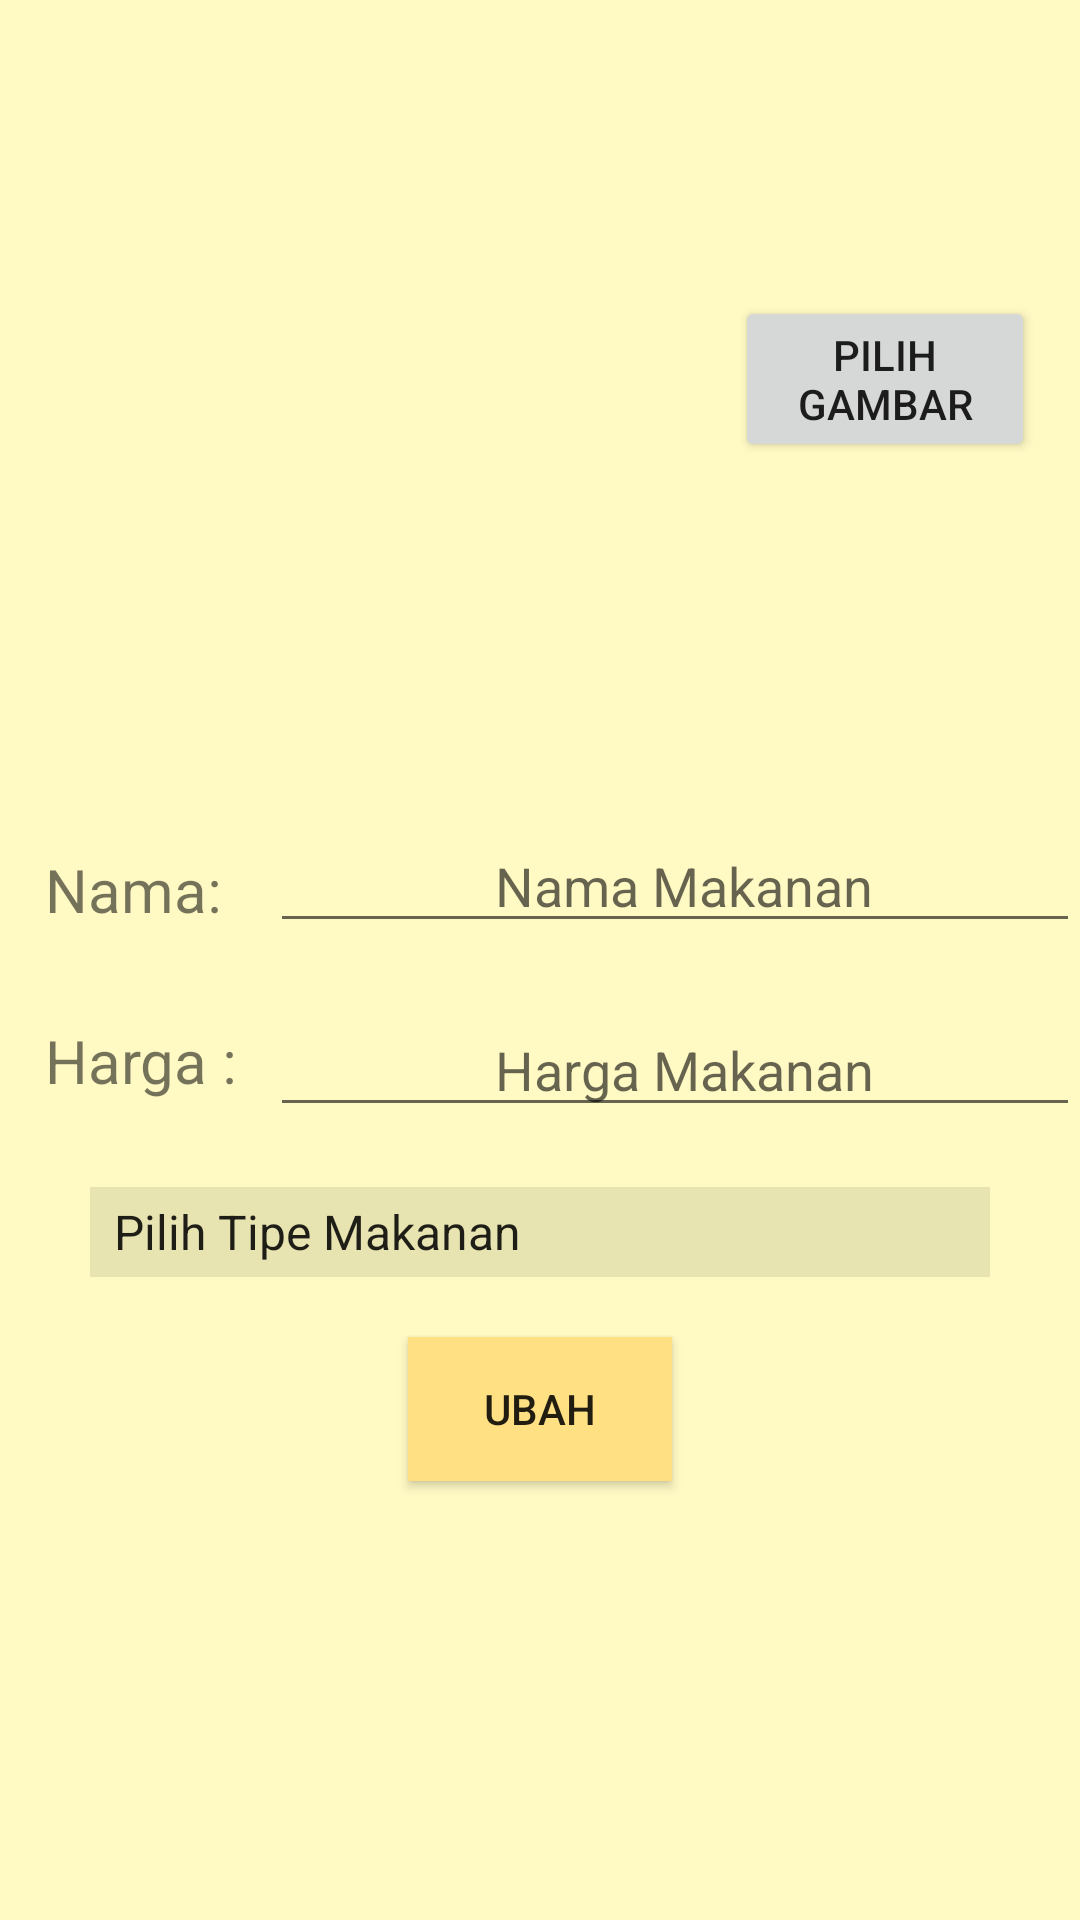

Android layout source for this screen:
<!-- AndroidManifest.xml: application theme AppTheme -->
<!-- res/layout/activity_edit_food.xml -->
<?xml version="1.0" encoding="utf-8"?>
<RelativeLayout xmlns:android="http://schemas.android.com/apk/res/android"
    xmlns:app="http://schemas.android.com/apk/res-auto"
    xmlns:tools="http://schemas.android.com/tools"
    android:background="@color/bgColor"
    android:layout_width="match_parent"
    android:layout_height="match_parent"
    tools:context=".AddMenu">

    <LinearLayout
        android:id="@+id/imgAdd"
        android:layout_width="match_parent"
        android:layout_height="253dp"
        android:orientation="horizontal">

        <ImageView
            android:id="@+id/myImg"
            android:layout_width="200dp"
            android:layout_height="200dp"
            android:layout_alignParentTop="true"
            android:layout_marginLeft="30dp"
            android:layout_marginTop="30dp"

            app:srcCompat="@mipmap/ic_launcher_round" />

        <Button
            android:id="@+id/btnChoose"
            android:layout_width="wrap_content"
            android:layout_height="wrap_content"
            android:layout_gravity="center"
            android:layout_marginLeft="15dp"
            android:layout_marginRight="15dp"
            android:text="Pilih gambar" />
    </LinearLayout>
    <TextView
        android:id="@+id/tNama"
        android:layout_width="90dp"
        android:layout_height="wrap_content"
        android:layout_below="@+id/imgAdd"
        android:layout_marginTop="30dp"
        android:paddingLeft="15dp"
        android:textSize="20dp"
        android:text="Nama: "/>
    <EditText

        android:layout_toRightOf="@+id/tNama"
        android:layout_marginTop="20dp"
        android:layout_below="@id/imgAdd"
        android:layout_width="150dp"
        android:layout_height="wrap_content"
        android:layout_alignParentRight="true"
        android:layout_centerHorizontal="true"
        android:hint="Nama Makanan"
        android:id="@+id/inNamaMenu"
        android:gravity="center_horizontal"
        android:paddingLeft="10dp"/>
    <TextView
        android:id="@+id/tHarga"
        android:layout_width="90dp"
        android:layout_height="wrap_content"
        android:layout_below="@+id/tNama"
        android:layout_marginTop="30dp"
        android:paddingLeft="15dp"
        android:textSize="20dp"
        android:text="Harga : "/>
    <EditText

        android:layout_marginTop="20dp"
        android:layout_toRightOf="@+id/tHarga"
        android:layout_below="@id/inNamaMenu"
        android:layout_width="300dp"
        android:layout_height="wrap_content"
        android:layout_centerHorizontal="true"
        android:hint="Harga Makanan"
        android:layout_alignParentRight="true"
        android:id="@+id/inHarga"
        android:gravity="center_horizontal"
        android:paddingLeft="10dp"/>


    <Spinner
        android:id="@+id/listFood"
        android:layout_width="300dp"
        android:layout_height="30dp"
        android:layout_below="@+id/inHarga"
        android:layout_marginTop="20dp"
        android:layout_centerHorizontal="true"
        android:background="@color/bgToolbar"
        android:entries="@array/listfood"
        android:gravity="center">
    </Spinner>

    <Button
        android:id="@+id/btnTmbhMenu"
        android:layout_width="wrap_content"
        android:layout_height="wrap_content"
        android:layout_below="@+id/listFood"
        android:layout_marginTop="20dp"
        android:layout_centerHorizontal="true"
        android:background="@color/bgBtnHome"
        android:text="Ubah" />

</RelativeLayout>
<!-- resources referenced by this layout -->
<resources>
  <string-array name="listfood">
          <item>Pilih Tipe Makanan</item>
          <item>Food</item>
          <item>Snack</item>
          <item>Bakery</item>
      </string-array>
  <color name="bgBtnHome">#ffe082</color>
  <color name="bgColor">#fff9c4</color>
  <color name="bgToolbar">#e8e4b2</color>
  <style name="AppTheme" parent="Theme.AppCompat.Light.NoActionBar">
          
          <item name="colorPrimary">@color/colorPrimary</item>
          <item name="colorPrimaryDark">@color/colorPrimaryDark</item>
          <item name="colorAccent">@color/colorAccent</item>
      </style>
  <color name="colorPrimary">#fb8c00</color>
  <color name="colorPrimaryDark">#c25e00</color>
  <color name="colorAccent">#D81B60</color>
</resources>
